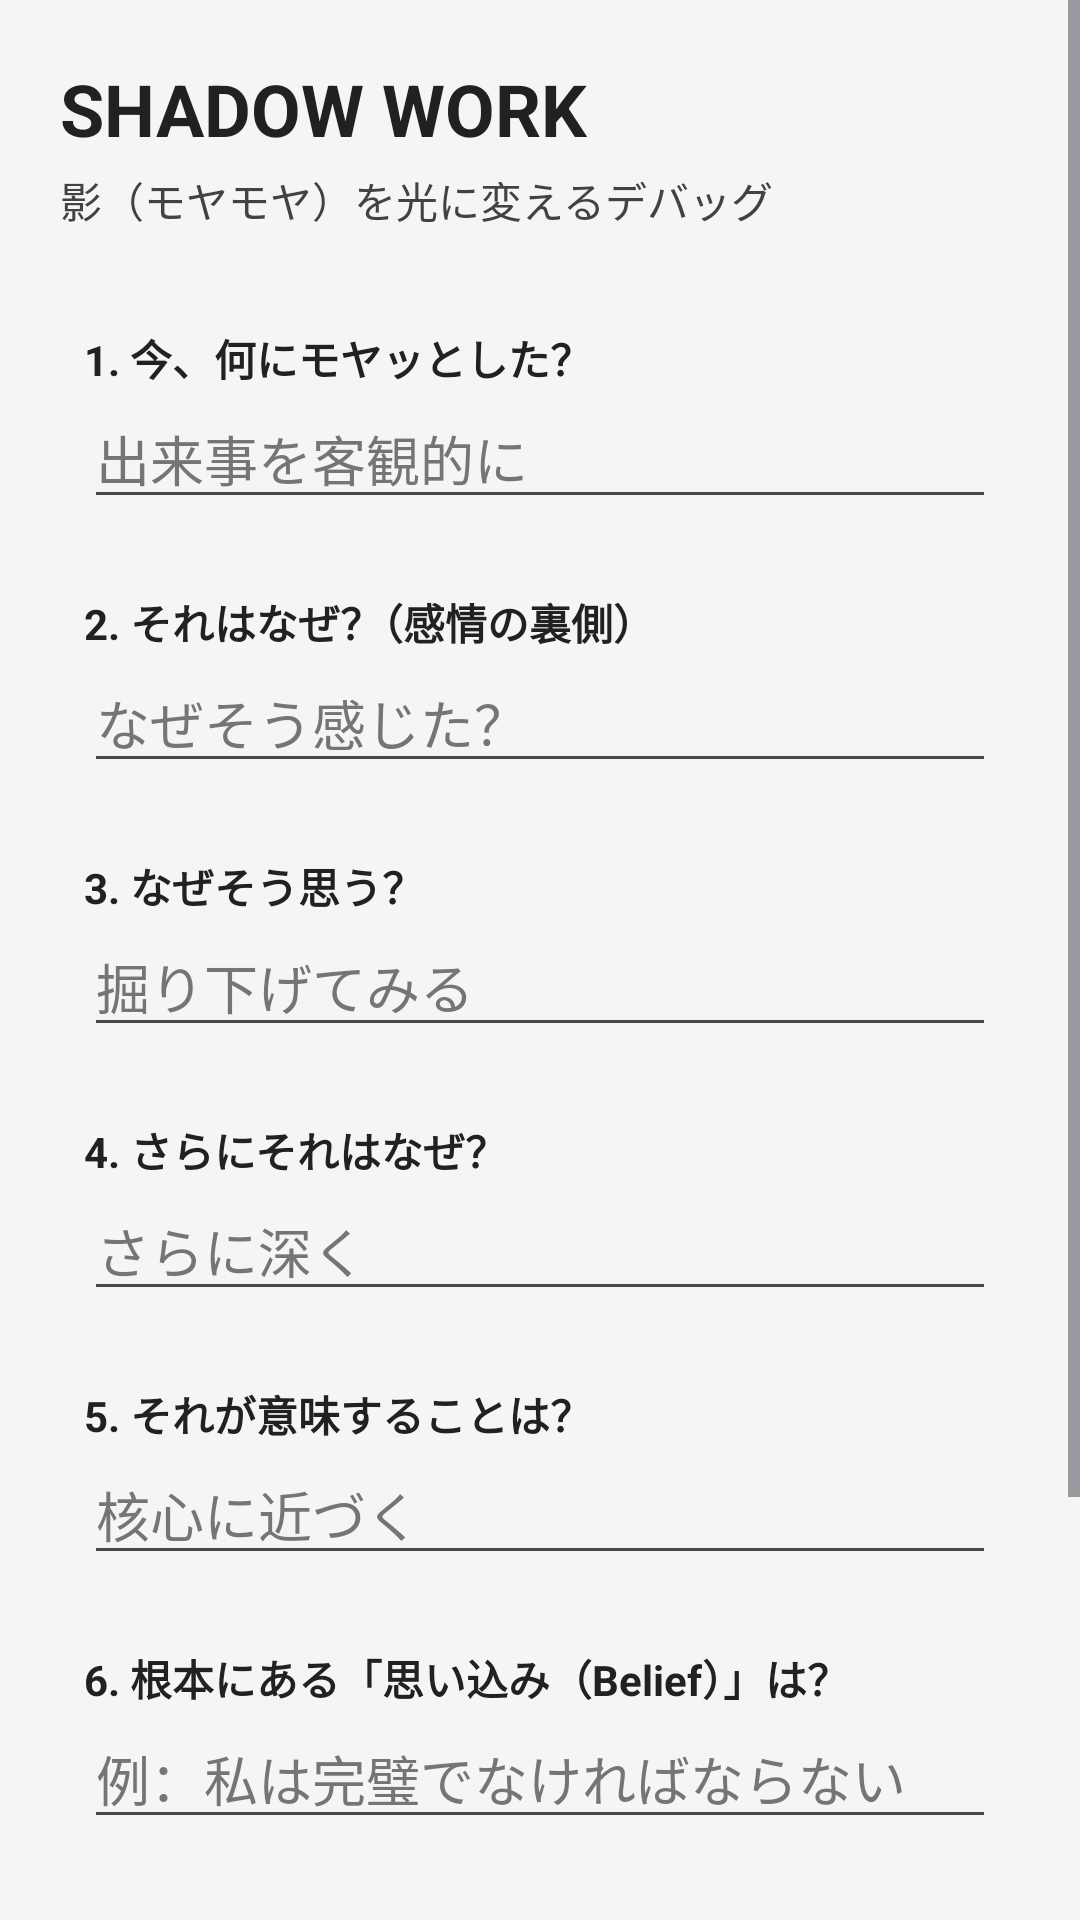

Reconstruct the res/layout file that produces this screen, plus the resources it refers to.
<!-- AndroidManifest.xml: application theme Theme.NeuralHackRevolution -->
<!-- res/layout/activity_shadow_work.xml -->
<?xml version="1.0" encoding="utf-8"?>
<ScrollView xmlns:android="http://schemas.android.com/apk/res/android"
    xmlns:tools="http://schemas.android.com/tools"
    android:layout_width="match_parent"
    android:layout_height="match_parent"
    android:background="#F5F5F5"
    tools:ignore="HardcodedText">

    <LinearLayout
        android:layout_width="match_parent"
        android:layout_height="wrap_content"
        android:orientation="vertical"
        android:padding="20dp">

        <TextView
            android:layout_width="wrap_content"
            android:layout_height="wrap_content"
            android:text="SHADOW WORK"
            android:textSize="24sp"
            android:textStyle="bold"
            android:textColor="#212121"
            android:layout_marginBottom="4dp" />

        <TextView
            android:layout_width="wrap_content"
            android:layout_height="wrap_content"
            android:text="影（モヤモヤ）を光に変えるデバッグ"
            android:textColor="#424242"
            android:textSize="14sp"
            android:layout_marginBottom="32dp" />

        <LinearLayout
            android:layout_width="match_parent"
            android:layout_height="wrap_content"
            android:orientation="vertical"
            android:layout_marginHorizontal="8dp">

            <TextView android:layout_width="match_parent" android:layout_height="wrap_content" android:text="1. 今、何にモヤッとした？" android:textStyle="bold" android:textColor="#212121"/>
            <EditText android:id="@+id/edit_shadow_1" android:layout_width="match_parent" android:layout_height="wrap_content"
                android:hint="出来事を客観的に" android:layout_marginBottom="24dp" android:inputType="textLongMessage"
                android:textColor="#212121" android:textColorHint="#757575" android:importantForAutofill="no" />

            <TextView android:layout_width="match_parent" android:layout_height="wrap_content" android:text="2. それはなぜ？（感情の裏側）" android:textStyle="bold" android:textColor="#212121"/>
            <EditText android:id="@+id/edit_shadow_2" android:layout_width="match_parent" android:layout_height="wrap_content"
                android:hint="なぜそう感じた？" android:layout_marginBottom="24dp" android:inputType="textLongMessage"
                android:textColor="#212121" android:textColorHint="#757575" android:importantForAutofill="no" />

            <TextView android:layout_width="match_parent" android:layout_height="wrap_content" android:text="3. なぜそう思う？" android:textStyle="bold" android:textColor="#212121"/>
            <EditText android:id="@+id/edit_shadow_3" android:layout_width="match_parent" android:layout_height="wrap_content"
                android:hint="掘り下げてみる" android:layout_marginBottom="24dp" android:inputType="textLongMessage"
                android:textColor="#212121" android:textColorHint="#757575" android:importantForAutofill="no" />

            <TextView android:layout_width="match_parent" android:layout_height="wrap_content" android:text="4. さらにそれはなぜ？" android:textStyle="bold" android:textColor="#212121"/>
            <EditText android:id="@+id/edit_shadow_4" android:layout_width="match_parent" android:layout_height="wrap_content"
                android:hint="さらに深く" android:layout_marginBottom="24dp" android:inputType="textLongMessage"
                android:textColor="#212121" android:textColorHint="#757575" android:importantForAutofill="no" />

            <TextView android:layout_width="match_parent" android:layout_height="wrap_content" android:text="5. それが意味することは？" android:textStyle="bold" android:textColor="#212121"/>
            <EditText android:id="@+id/edit_shadow_5" android:layout_width="match_parent" android:layout_height="wrap_content"
                android:hint="核心に近づく" android:layout_marginBottom="24dp" android:inputType="textLongMessage"
                android:textColor="#212121" android:textColorHint="#757575" android:importantForAutofill="no" />

            <TextView android:layout_width="match_parent" android:layout_height="wrap_content" android:text="6. 根本にある「思い込み（Belief）」は？" android:textStyle="bold" android:textColor="#212121"/>
            <EditText android:id="@+id/edit_shadow_6" android:layout_width="match_parent" android:layout_height="wrap_content"
                android:hint="例：私は完璧でなければならない" android:layout_marginBottom="24dp" android:inputType="textLongMessage"
                android:textColor="#212121" android:textColorHint="#757575" android:importantForAutofill="no" />

            <TextView android:layout_width="match_parent" android:layout_height="wrap_content" android:text="7. どう行動する？" android:textStyle="bold" android:textColor="#212121"/>
            <EditText android:id="@+id/edit_shadow_7" android:layout_width="match_parent" android:layout_height="wrap_content"
                android:hint="新しい捉え方の定義" android:layout_marginBottom="40dp" android:inputType="textLongMessage"
                android:textColor="#212121" android:textColorHint="#757575" android:importantForAutofill="no" />

            <Button
                android:id="@+id/btn_save_shadow"
                android:layout_width="match_parent"
                android:layout_height="60dp"
                android:layout_marginHorizontal="16dp"
                android:text="記憶をアップデートする"
                android:backgroundTint="#212121"
                android:textColor="#FFFFFF"
                android:textSize="16sp"
                android:textStyle="bold" />
        </LinearLayout>

    </LinearLayout>
</ScrollView>
<!-- resources referenced by this layout -->
<resources>
  <style name="Theme.NeuralHackRevolution" parent="Base.Theme.NeuralHackRevolution" />
  <style name="Base.Theme.NeuralHackRevolution" parent="Theme.Material3.DayNight.NoActionBar">
          
          
      </style>
</resources>
